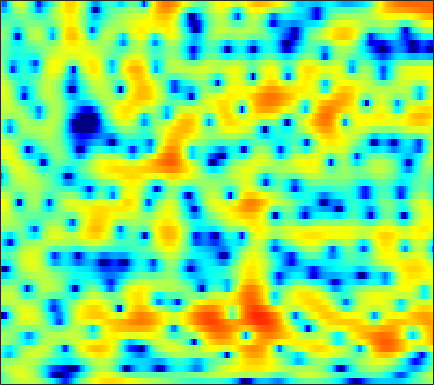

Source data for this figure (header and first rows):
-2.1965, -1.5154, -0.68354, 0.055562, 0.54539, 1.1124, 1.5829, 1.8765, 2.1881, 2.412, 2.5501, 2.5945, 2.5748, 2.4589, 2.3093, 2.0218, 1.6346, 1.2716, 0.69159, 0.0011509, -0.80455, -1.4895, -2.5207, -3.6982
-2.63, -1.488, -0.1782, 0.91, 1.591, 2.338, 2.911, 3.234, 3.523, 3.657, 3.639, 3.523, 3.232, 2.777, 2.322, 1.552, 0.5858, -0.2788, -1.635, -3.255, -5.162, -6.813, -9.351, -12.31
0.5345, 0.948, 1.479, 1.964, 2.288, 2.658, 2.945, 3.096, 3.208, 3.205, 3.079, 2.901, 2.544, 2.04, 1.559, 0.7768, -0.1703, -1, -2.255, -3.684, -5.272, -6.527, -8.218, -9.787
0.1295, 0.1627, 0.2447, 0.3796, 0.5172, 0.7553, 1.034, 1.255, 1.537, 1.781, 1.964, 2.046, 2.074, 1.992, 1.855, 1.576, 1.184, 0.8203, 0.2576, -0.3847, -1.075, -1.593, -2.255, -2.863
-2.806, -4.042, -5.835, -7.174, -7.218, -5.909, -4.004, -2.636, -1.07, 0.1751, 1.146, 1.718, 2.292, 2.673, 2.853, 2.958, 2.916, 2.804, 2.559, 2.218, 1.776, 1.388, 0.78, 0.05338
-1.253, -2.418, -4.045, -5.245, -5.428, -4.666, -3.365, -2.374, -1.197, -0.2715, 0.4449, 0.8877, 1.363, 1.749, 2.013, 2.334, 2.608, 2.776, 2.921, 2.937, 2.782, 2.528, 1.96, 1.104
1.667, 1.319, 0.855, 0.4042, 0.08939, -0.3045, -0.7187, -1.102, -1.758, -2.65, -3.805, -4.754, -5.76, -5.855, -5.144, -3.572, -1.932, -0.8535, 0.2981, 1.116, 1.648, 1.873, 2, 1.984
1.15, 1.118, 1.022, 0.852, 0.6624, 0.3122, -0.2066, -0.7499, -1.721, -3.034, -4.785, -6.357, -8.497, -9.282, -8.167, -5.705, -3.453, -2.114, -0.7581, 0.1936, 0.8633, 1.24, 1.61, 1.823
-1.562, -1.112, -0.5813, -0.1422, 0.1218, 0.3579, 0.4975, 0.5302, 0.4958, 0.3909, 0.2079, 0.05252, -0.1088, -0.1275, -0.02039, 0.2122, 0.4391, 0.5667, 0.6832, 0.7261, 0.6746, 0.5413, 0.2405, -0.1721
-5.334, -4.767, -3.801, -2.628, -1.695, -0.5238, 0.5019, 1.154, 1.858, 2.367, 2.704, 2.871, 3.001, 3.028, 2.987, 2.819, 2.523, 2.222, 1.716, 1.056, 0.1754, -0.6851, -2.106, -3.907
-16.11, -32.94, -14.02, -7.574, -4.682, -1.933, 0.04527, 1.157, 2.266, 3.028, 3.548, 3.806, 3.975, 3.927, 3.751, 3.349, 2.806, 2.303, 1.437, 0.3227, -1.03, -2.145, -3.704, -5.29
-2.483, -2.616, -2.238, -1.359, -0.5609, 0.5066, 1.462, 2.057, 2.691, 3.124, 3.397, 3.492, 3.47, 3.278, 3.033, 2.559, 1.885, 1.206, 0.01437, -1.484, -3.299, -4.958, -7.654, -10.83
1.69, 1.695, 1.76, 1.885, 2.013, 2.17, 2.256, 2.258, 2.192, 2.083, 1.913, 1.749, 1.518, 1.336, 1.217, 0.9799, 0.5597, 0.1216, -0.6087, -1.622, -3.079, -4.524, -6.726, -8.899
2.205, 2.399, 2.579, 2.626, 2.572, 2.34, 1.904, 1.436, 0.5809, -0.5284, -1.808, -2.7, -3.388, -3.206, -2.618, -1.624, -0.7461, -0.2404, 0.1637, 0.2186, 0.01956, -0.1971, -0.5545, -1.01
0.339, 0.8784, 1.361, 1.611, 1.624, 1.409, 0.9059, 0.3101, -0.9561, -2.905, -5.882, -9.297, -16.08, -11.54, -7.232, -3.661, -1.316, -0.06601, 1.032, 1.687, 2.082, 2.231, 2.197, 1.996
-2.732, -2.283, -1.786, -1.369, -1.103, -0.834, -0.7192, -0.7636, -0.9532, -1.298, -1.723, -1.974, -2.013, -1.679, -1.201, -0.3655, 0.4893, 1.025, 1.587, 2.004, 2.232, 2.266, 2.185, 2.009
-6.529, -6.831, -6.683, -5.842, -4.928, -3.622, -2.451, -1.718, -0.8821, -0.2357, 0.2473, 0.5584, 0.9501, 1.286, 1.511, 1.808, 2.039, 2.133, 2.198, 2.174, 2.011, 1.82, 1.532, 1.166
-12.1, -18.05, -25.51, -12.74, -8.743, -5.326, -2.975, -1.621, -0.2206, 0.8373, 1.662, 2.146, 2.623, 2.949, 3.106, 3.178, 3.088, 2.934, 2.612, 2.101, 1.448, 0.9073, 0.1271, -0.701
-4.582, -5.129, -5.213, -4.535, -3.67, -2.358, -1.053, -0.1387, 0.9378, 1.838, 2.582, 3.023, 3.439, 3.689, 3.765, 3.671, 3.374, 3.017, 2.28, 1.25, -0.09692, -1.38, -3.511, -5.879
-1.867, -2.045, -2.078, -1.898, -1.613, -1.049, -0.3274, 0.2492, 1.023, 1.774, 2.407, 2.797, 3.207, 3.449, 3.497, 3.415, 3.126, 2.731, 1.962, 0.9078, -0.6038, -2.1, -4.643, -8.242
-2.949, -3.283, -3.753, -4.03, -3.994, -3.498, -2.575, -1.751, -0.6474, 0.3583, 1.176, 1.66, 2.162, 2.474, 2.598, 2.666, 2.588, 2.435, 2.148, 1.674, 1.041, 0.5046, -0.3286, -1.133
-4.837, -5.905, -8.373, -12.56, -16.34, -13.25, -8.16, -5.529, -3.097, -1.525, -0.5129, -0.02482, 0.3108, 0.4401, 0.5096, 0.5788, 0.7288, 0.9484, 1.28, 1.567, 1.847, 1.978, 2.041, 2.091
-2.569, -3.171, -4.361, -5.675, -6.229, -5.755, -4.313, -3.21, -2.008, -1.318, -1.149, -1.344, -2.113, -3.342, -4.443, -5.566, -5.164, -3.9, -1.977, -0.2329, 1.148, 1.899, 2.668, 3.162
0.8835, 0.7677, 0.5443, 0.3178, 0.2001, 0.1291, 0.1191, 0.1428, 0.04812, -0.2376, -0.8506, -1.632, -3.118, -5.548, -8.189, -12.48, -11.62, -7.956, -4.299, -1.691, 0.048, 1.015, 1.973, 2.528
2.144, 2.108, 1.983, 1.783, 1.602, 1.328, 1.012, 0.7687, 0.393, -0.03133, -0.5409, -1, -1.666, -2.393, -2.842, -3.204, -3.123, -2.775, -2.105, -1.292, -0.6055, -0.1168, 0.3938, 0.7294
2.91, 2.82, 2.559, 2.155, 1.773, 1.202, 0.6255, 0.2, -0.2511, -0.5861, -0.7842, -0.8515, -0.9587, -0.9815, -1.04, -1.123, -1.185, -1.28, -1.36, -1.498, -1.583, -1.589, -1.546, -1.277
4.348, 4.095, 3.521, 2.678, 1.857, 0.5189, -1.02, -2.166, -3.259, -3.378, -2.638, -1.876, -0.9195, -0.2347, 0.07451, 0.2185, 0.01243, -0.3459, -1.16, -2.378, -3.896, -5.154, -6.111, -5.494
4.963, 4.602, 3.873, 2.779, 1.655, -0.4411, -3.588, -7.305, -17.77, -13.58, -6.133, -3.341, -0.9509, 0.4119, 1.02, 1.346, 1.153, 0.696, -0.4522, -2.242, -5.183, -8.331, -13.65, -10.5
2.537, 2.356, 2.009, 1.474, 0.9381, 0.03459, -0.996, -1.722, -2.333, -2.244, -1.522, -0.8046, 0.1046, 0.7961, 1.132, 1.298, 1.178, 0.8826, 0.2801, -0.5492, -1.441, -2.046, -2.549, -2.525
-1.246, -0.9135, -0.4795, -0.1141, 0.08629, 0.2767, 0.3649, 0.4338, 0.5402, 0.7258, 0.9435, 1.145, 1.371, 1.543, 1.596, 1.553, 1.392, 1.181, 0.8358, 0.385, -0.04375, -0.3981, -0.7748, -1.153
-6.494, -4.894, -3.058, -1.575, -0.6803, 0.2623, 0.9778, 1.379, 1.785, 2.065, 2.249, 2.317, 2.34, 2.268, 2.159, 1.956, 1.668, 1.43, 1.043, 0.6621, 0.2073, -0.118, -0.6215, -1.16
-9.656, -6.747, -3.842, -1.691, -0.4413, 0.8268, 1.756, 2.253, 2.702, 2.93, 2.996, 2.934, 2.749, 2.438, 2.147, 1.683, 1.171, 0.769, 0.2567, -0.1946, -0.5867, -0.8327, -1.193, -1.596
-5.204, -3.415, -1.373, 0.2989, 1.277, 2.277, 2.931, 3.23, 3.408, 3.358, 3.111, 2.828, 2.312, 1.654, 1.073, 0.1472, -0.9023, -1.773, -2.818, -3.595, -3.682, -3.468, -2.917, -2.471
-0.6731, 0.4793, 1.749, 2.7, 3.211, 3.628, 3.725, 3.618, 3.232, 2.641, 1.844, 1.208, 0.2903, -0.6105, -1.387, -2.572, -4.316, -6.155, -10.18, -17.1, -14.71, -9.861, -5.759, -3.471
2.86, 3.307, 3.764, 3.993, 4.016, 3.79, 3.279, 2.657, 1.48, -0.1431, -2.141, -3.831, -5.659, -6.32, -6.059, -5.613, -5.537, -5.89, -6.683, -7.298, -6.53, -5.375, -3.489, -1.957
4.147, 4.149, 4.041, 3.805, 3.511, 2.933, 2.099, 1.235, -0.2963, -2.522, -5.725, -9.34, -16.92, -15.04, -10.46, -6.899, -4.844, -3.901, -2.933, -2.285, -1.659, -1.176, -0.5846, -0.03432
3.522, 3.21, 2.751, 2.276, 1.898, 1.386, 0.7714, 0.2621, -0.5596, -1.514, -2.587, -3.35, -4, -4.071, -3.642, -2.875, -2.007, -1.408, -0.74, -0.1519, 0.2378, 0.5107, 0.6968, 0.758
1.861, 1.092, 0.0793, -0.7912, -1.202, -1.389, -1.255, -1.062, -0.8296, -0.6576, -0.5798, -0.5404, -0.4704, -0.3441, -0.1748, 0.1023, 0.4134, 0.6745, 0.9562, 1.237, 1.447, 1.515, 1.526, 1.33
0.0469, -1.633, -4.63, -8.46, -10.29, -8.182, -4.906, -3.099, -1.373, -0.2735, 0.4543, 0.8155, 1.101, 1.29, 1.328, 1.423, 1.504, 1.585, 1.755, 1.892, 2.073, 2.126, 2.14, 1.995
0.3833, -0.9667, -3.312, -5.91, -6.905, -5.608, -3.279, -1.786, -0.2709, 0.6804, 1.259, 1.447, 1.445, 1.251, 0.9481, 0.5245, 0.1478, -0.01048, 0.127, 0.4857, 1.06, 1.457, 1.873, 2.099
1.565, 1.408, 1.082, 0.7661, 0.6455, 0.6765, 0.9323, 1.15, 1.376, 1.498, 1.363, 1.103, 0.4986, -0.5224, -1.515, -3.47, -5.98, -7.808, -7.814, -5.051, -2.455, -0.861, 0.5304, 1.37
1.542, 1.998, 2.313, 2.391, 2.325, 2.127, 1.839, 1.579, 1.151, 0.6713, 0.0964, -0.38, -1.129, -2.164, -3.201, -5.104, -7.806, -9.938, -9.694, -6.346, -3.356, -1.596, -0.002387, 0.9367
2.096, 2.482, 2.679, 2.561, 2.288, 1.707, 0.8549, 0.07413, -1.074, -2.297, -3.244, -3.663, -3.862, -3.662, -3.539, -3.346, -3.102, -2.875, -2.313, -1.393, -0.4098, 0.2549, 1.014, 1.474
3.358, 3.345, 3.102, 2.578, 1.994, 0.9195, -0.5796, -2.063, -4.676, -8.407, -13.43, -14.78, -10.54, -6.871, -4.925, -3.073, -1.704, -0.8578, 0.05757, 0.8285, 1.477, 1.802, 2.099, 2.178
3.712, 3.411, 2.859, 2.114, 1.408, 0.2506, -1.176, -2.441, -4.501, -6.928, -8.96, -9.288, -7.898, -5.706, -4.134, -2.455, -1.093, -0.2216, 0.729, 1.443, 1.98, 2.259, 2.392, 2.268
3.136, 2.642, 1.862, 0.9853, 0.2851, -0.6696, -1.565, -2.211, -2.988, -3.578, -3.927, -3.963, -3.66, -3.096, -2.554, -1.706, -0.8448, -0.2132, 0.5972, 1.313, 1.861, 2.181, 2.383, 2.307
2.521, 1.729, 0.4504, -0.9844, -2.016, -3.093, -3.644, -3.735, -3.563, -3.28, -3.093, -2.994, -2.865, -2.78, -2.69, -2.357, -1.755, -1.133, -0.1133, 0.9487, 1.879, 2.424, 2.946, 3.168
2.032, 0.8272, -1.407, -4.648, -8.072, -13.58, -12.21, -8.836, -5.913, -4.313, -3.528, -3.394, -3.819, -4.814, -5.895, -7.457, -7.34, -5.682, -2.869, -0.3733, 1.568, 2.635, 3.677, 4.3
0.9502, -0.05644, -1.827, -4.112, -6.028, -7.996, -8.001, -6.985, -5.493, -4.477, -3.986, -4.027, -4.736, -6.291, -8.125, -11.79, -12.75, -9.289, -4.881, -1.704, 0.5568, 1.778, 3.011, 3.837
-0.2107, -0.7078, -1.513, -2.393, -3.019, -3.657, -4.016, -4.07, -3.975, -3.811, -3.708, -3.717, -3.838, -4.088, -4.285, -4.33, -3.934, -3.327, -2.201, -0.9639, 0.2027, 0.9754, 1.814, 2.47
-0.6908, -0.9479, -1.431, -2.005, -2.45, -3.011, -3.437, -3.627, -3.7, -3.566, -3.32, -3.082, -2.724, -2.364, -2.121, -1.764, -1.364, -1.033, -0.5854, -0.1489, 0.263, 0.5862, 0.96, 1.331
-0.1988, -0.4333, -0.9843, -1.785, -2.52, -3.632, -4.661, -5.21, -5.322, -4.708, -3.66, -2.814, -1.792, -0.9267, -0.3878, 0.1424, 0.4919, 0.6571, 0.7195, 0.6095, 0.3367, 0.04567, -0.3016, -0.4531
0.9194, 0.6767, -0.007769, -1.19, -2.494, -5.015, -9.054, -13.96, -16.07, -8.998, -4.781, -2.713, -0.7471, 0.6001, 1.328, 1.953, 2.239, 2.236, 1.951, 1.291, 0.1528, -1.157, -3.665, -7.095
0.3531, 0.2363, -0.2152, -1.03, -1.904, -3.373, -5.095, -6.169, -6.313, -4.898, -2.966, -1.652, -0.2606, 0.7332, 1.236, 1.667, 1.82, 1.743, 1.397, 0.7254, -0.337, -1.412, -3.369, -5.499
-1.373, -1.339, -1.399, -1.543, -1.686, -1.901, -2.082, -2.122, -1.982, -1.653, -1.208, -0.8508, -0.457, -0.1967, -0.1097, -0.09911, -0.1855, -0.2809, -0.4593, -0.6696, -0.8928, -1.054, -1.154, -1.04
-3.028, -3.026, -2.838, -2.429, -2.027, -1.487, -0.974, -0.6429, -0.3174, -0.1082, -0.074, -0.1767, -0.4617, -0.9258, -1.354, -2.024, -2.639, -2.943, -3.039, -2.774, -2.258, -1.804, -1.089, -0.3143
-6.494, -7.567, -7.187, -5.035, -3.311, -1.385, 0.01154, 0.7377, 1.323, 1.525, 1.357, 0.9666, 0.08326, -1.275, -2.645, -4.979, -7.745, -9.469, -9.414, -7.333, -5.174, -3.792, -2.259, -0.8823
-7.571, -11.1, -10.43, -5.415, -2.653, -0.1118, 1.522, 2.311, 2.914, 3.028, 2.713, 2.198, 1.071, -0.619, -2.364, -5.487, -9.858, -13.37, -13.22, -9.85, -7.535, -6.269, -5.022, -3.68
